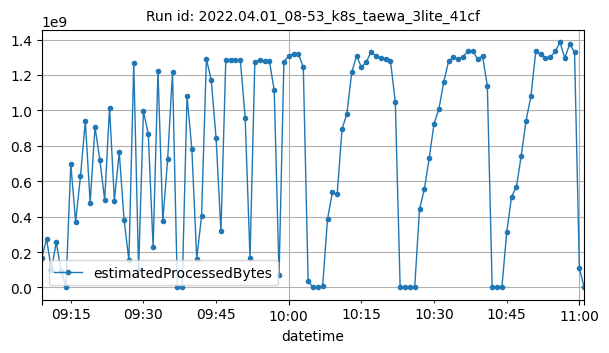

Data behind this chart, as committed beside it:
datetime, estimatedProcessedBytes
2022-04-01T09:09:00Z, 165871312
2022-04-01T09:10:00Z, 273489387
2022-04-01T09:11:00Z, 100765991
2022-04-01T09:12:00Z, 255662520
2022-04-01T09:13:00Z, 95406863
2022-04-01T09:14:00Z, 2409239
2022-04-01T09:15:00Z, 696736880
2022-04-01T09:16:00Z, 371304271
2022-04-01T09:17:00Z, 627298160
2022-04-01T09:18:00Z, 940891099
2022-04-01T09:19:00Z, 478485723
2022-04-01T09:20:00Z, 906864741
2022-04-01T09:21:00Z, 720693034
2022-04-01T09:22:00Z, 493463920
2022-04-01T09:23:00Z, 1015738043
2022-04-01T09:24:00Z, 490867021
2022-04-01T09:25:00Z, 764515701
2022-04-01T09:26:00Z, 383533075
2022-04-01T09:27:00Z, 152634718
2022-04-01T09:28:00Z, 1265637484
2022-04-01T09:29:00Z, 105097574
2022-04-01T09:30:00Z, 995274149
2022-04-01T09:31:00Z, 867093985
2022-04-01T09:32:00Z, 228071159
2022-04-01T09:33:00Z, 1224188994
2022-04-01T09:34:00Z, 374425977
2022-04-01T09:35:00Z, 724590845
2022-04-01T09:36:00Z, 1215036462
2022-04-01T09:37:00Z, 7326
2022-04-01T09:38:00Z, 7222
2022-04-01T09:39:00Z, 1079533159
2022-04-01T09:40:00Z, 779542032
2022-04-01T09:41:00Z, 162872452
2022-04-01T09:42:00Z, 403504344
2022-04-01T09:43:00Z, 1289846083
2022-04-01T09:44:00Z, 1171589774
2022-04-01T09:45:00Z, 842843886
2022-04-01T09:46:00Z, 319239465
2022-04-01T09:47:00Z, 1282548659
2022-04-01T09:48:00Z, 1284781108
2022-04-01T09:49:00Z, 1285471555
2022-04-01T09:50:00Z, 1286106047
2022-04-01T09:51:00Z, 959563302
2022-04-01T09:52:00Z, 167204910
2022-04-01T09:53:00Z, 1275070744
2022-04-01T09:54:00Z, 1284242480
2022-04-01T09:55:00Z, 1281346806
2022-04-01T09:56:00Z, 1279352535
2022-04-01T09:57:00Z, 1112703170
2022-04-01T09:58:00Z, 73087886
2022-04-01T09:59:00Z, 1275303880
2022-04-01T10:00:00Z, 1307690263
2022-04-01T10:01:00Z, 1320971760
2022-04-01T10:02:00Z, 1320021779
2022-04-01T10:03:00Z, 1243971997
2022-04-01T10:04:00Z, 37833948
2022-04-01T10:05:00Z, 5592
2022-04-01T10:06:00Z, 2490
2022-04-01T10:07:00Z, 8909614
2022-04-01T10:08:00Z, 386059833
... 53 more rows
